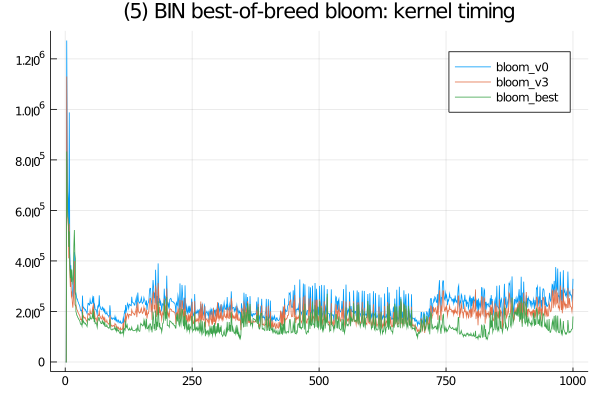

Values plotted in this chart, from the file beside it:
bloom_v0, SFinit, 0, 0, 299, 200, 100, 100, 0, 99, 0, 0, 99, 0, 99, 101, 0, 101, 100, 100, 100, 101, 100, 100
bloom_v0, SFkernel, 0, 0, 1272601, 826501, 675100, 634899, 502500, 987901, 432200, 360900, 382700, 317500, 329701, 286199, 261500, 256300, 349500, 434700, 277000, 268100, 272000, 260500
bloom_v0, SFloops, 0, 0, 0, 0, 0, 0, 0, 0, 0, 0, 0, 0, 0, 0, 0, 0, 0, 0, 0, 0, 0, 0
bloom_v0, SFtests, 0, 0, 0, 0, 0, 0, 0, 0, 0, 0, 0, 0, 0, 0, 0, 0, 0, 0, 0, 0, 0, 0
bloom_v0, SFskips, 0, 0, 0, 0, 0, 0, 0, 0, 0, 0, 0, 0, 0, 0, 0, 0, 0, 0, 0, 0, 0, 0
bloom_v0, SFbits, 0, 0, 0, 0, 0, 0, 0, 0, 0, 0, 0, 0, 0, 0, 0, 0, 0, 0, 0, 0, 0, 0
bloom_v3, SFinit, 0, 0, 0, 300, 100, 99, 0, 0, 100, 100, 99, 0, 100, 101, 100, 101, 100, 101, 0, 100, 100, 100
bloom_v3, SFkernel, 0, 0, 1130000, 688900, 566300, 537501, 410300, 547200, 368300, 297000, 337000, 262500, 272600, 235600, 214900, 243200, 291400, 400200, 227900, 222300, 224899, 216300
bloom_v3, SFloops, 0, 0, 0, 0, 0, 0, 0, 0, 0, 0, 0, 0, 0, 0, 0, 0, 0, 0, 0, 0, 0, 0
bloom_v3, SFtests, 0, 0, 0, 0, 0, 0, 0, 0, 0, 0, 0, 0, 0, 0, 0, 0, 0, 0, 0, 0, 0, 0
bloom_v3, SFskips, 0, 0, 0, 0, 0, 0, 0, 0, 0, 0, 0, 0, 0, 0, 0, 0, 0, 0, 0, 0, 0, 0
bloom_v3, SFbits, 0, 0, 0, 0, 0, 0, 0, 0, 0, 0, 0, 0, 0, 0, 0, 0, 0, 0, 0, 0, 0, 0
bloom_best, SFinit, 0, 0, 101, 400, 200, 100, 200, 100, 100, 101, 101, 99, 200, 200, 200, 701, 200, 100, 200, 101, 100, 100
bloom_best, SFkernel, 0, 0, 833300, 670600, 577300, 565200, 455499, 516800, 385000, 331800, 369099, 317300, 365499, 336200, 314300, 326300, 459900, 522500, 428100, 409300, 200300, 192900
bloom_best, SFloops, 0, 0, 0, 0, 0, 0, 0, 0, 0, 0, 0, 0, 0, 0, 0, 0, 0, 0, 0, 0, 0, 0
bloom_best, SFtests, 0, 0, 0, 0, 0, 0, 0, 0, 0, 0, 0, 0, 0, 0, 0, 0, 0, 0, 0, 0, 0, 0
bloom_best, SFskips, 0, 0, 0, 0, 0, 0, 0, 0, 0, 0, 0, 0, 0, 0, 0, 0, 0, 0, 0, 0, 0, 0
bloom_best, SFbits, 0, 0, 0, 0, 0, 0, 0, 0, 0, 0, 0, 0, 0, 0, 0, 0, 0, 0, 0, 0, 0, 0
